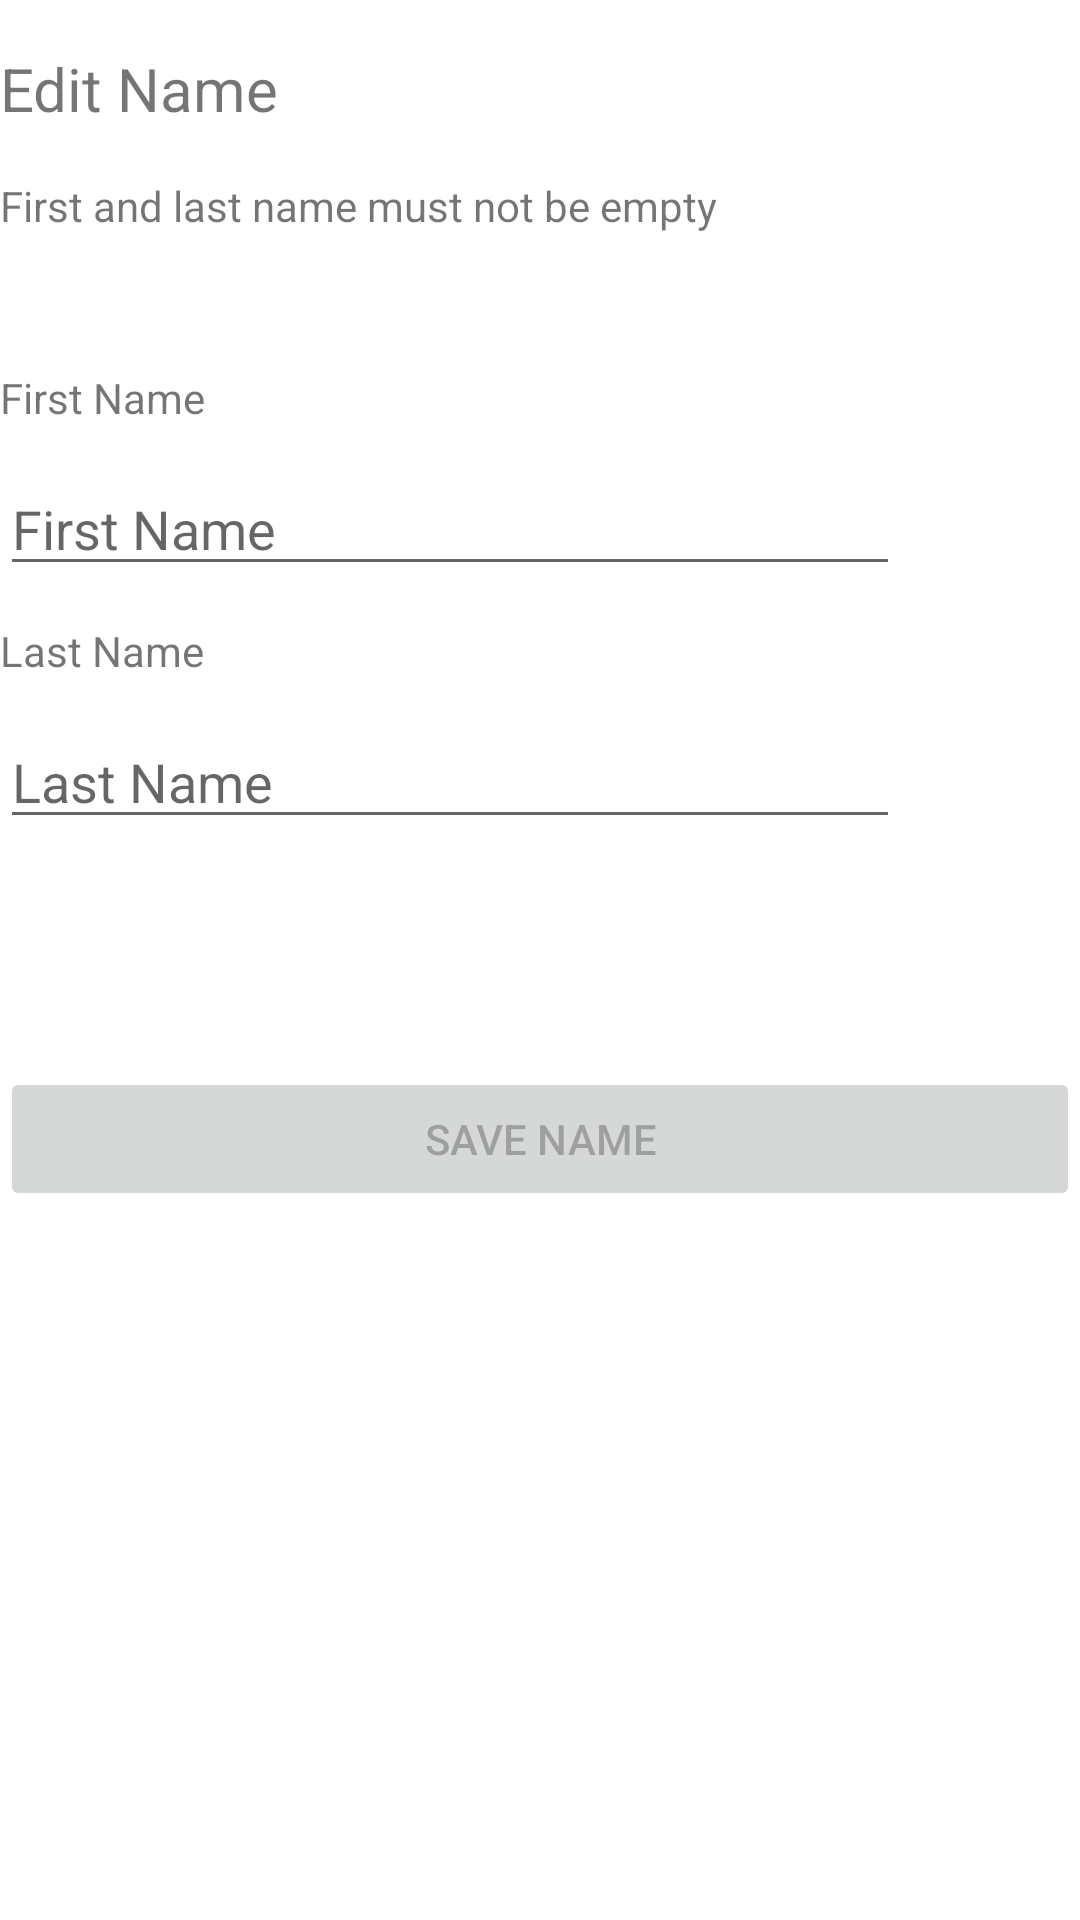

The Android layout XML behind this screen, and the referenced resources:
<!-- AndroidManifest.xml: application theme Theme.Fitcheck -->
<!-- res/layout/edit_name_activity.xml -->
<?xml version="1.0" encoding="utf-8"?>
<LinearLayout xmlns:android="http://schemas.android.com/apk/res/android"
    xmlns:tools="http://schemas.android.com/tools"
    android:layout_width="match_parent"
    android:layout_height="match_parent"
    tools:context=".ui.settings.editProfile.EditNameActivity"
    android:orientation="vertical"
    android:layout_margin="@dimen/general_layout_margin">

    <LinearLayout
        android:layout_width="wrap_content"
        android:layout_height="wrap_content"
        android:orientation="vertical">

        <TextView
            android:layout_width="wrap_content"
            android:layout_height="wrap_content"
            android:text="@string/edit_name"
            android:textSize="@dimen/sub_settings_header_size"
            android:layout_marginVertical="@dimen/heading_to_subheading_vertical_margin">
        </TextView>
        <TextView
            android:layout_width="wrap_content"
            android:layout_height="wrap_content"
            android:text="@string/edit_name_instructions">
        </TextView>

    </LinearLayout>

    <LinearLayout
        android:layout_width="wrap_content"
        android:layout_height="wrap_content"
        android:layout_marginVertical="@dimen/heading_to_content_vertical_margin"
        android:orientation="vertical">

        <LinearLayout
            android:layout_width="wrap_content"
            android:layout_height="wrap_content"
            android:orientation="vertical">

            <TextView
                android:layout_width="wrap_content"
                android:layout_height="wrap_content"
                android:text="@string/first_name">
            </TextView>
            <EditText
                android:id="@+id/editFirstName"
                android:layout_width="@dimen/full_screen_edit_text_width"
                android:layout_height="wrap_content"
                android:layout_marginVertical="@dimen/label_to_content_vertical_margin"
                android:hint="@string/first_name"
                android:autofillHints="name"
                android:inputType="textPersonName">
            </EditText>

        </LinearLayout>

        <LinearLayout
            android:layout_width="wrap_content"
            android:layout_height="wrap_content"
            android:orientation="vertical">

            <TextView
                android:layout_width="wrap_content"
                android:layout_height="wrap_content"
                android:text="@string/last_name">
            </TextView>
            <EditText
                android:id="@+id/editLastName"
                android:layout_width="@dimen/full_screen_edit_text_width"
                android:layout_height="wrap_content"
                android:layout_marginVertical="@dimen/label_to_content_vertical_margin"
                android:hint="@string/last_name"
                android:inputType="textPersonName"
                android:autofillHints="name">
            </EditText>

        </LinearLayout>

        <TextView
            android:id="@+id/changeNameErrorMessage"
            android:layout_width="wrap_content"
            android:layout_height="wrap_content"
            android:textColor="@color/red_error">
        </TextView>

    </LinearLayout>

    <Button
        android:id="@+id/saveProfileButton"
        android:layout_width="fill_parent"
        android:enabled="false"
        android:layout_height="wrap_content"
        android:layout_gravity="center"
        android:text="@string/save_name"
        android:onClick="onSaveName">
    </Button>

</LinearLayout>
<!-- resources referenced by this layout -->
<resources>
  <color name="red_error">#FF0000</color>
  <dimen name="full_screen_edit_text_width">300dp</dimen>
  <dimen name="general_layout_margin">16dp</dimen>
  <dimen name="heading_to_content_vertical_margin">45dp</dimen>
  <dimen name="heading_to_subheading_vertical_margin">16dp</dimen>
  <dimen name="label_to_content_vertical_margin">12dp</dimen>
  <dimen name="sub_settings_header_size">20sp</dimen>
  <string name="edit_name">Edit Name</string>
  <string name="edit_name_instructions">First and last name must not be empty</string>
  <string name="first_name">First Name</string>
  <string name="last_name">Last Name</string>
  <string name="save_name">Save Name</string>
  <style name="Theme.Fitcheck" parent="Theme.MaterialComponents.DayNight.DarkActionBar">
          
          <item name="colorPrimary">@color/purple_200</item>
          <item name="colorPrimaryVariant">@color/purple_500</item>
          <item name="colorOnPrimary">@color/white</item>
          
          <item name="colorSecondary">@color/blue_200</item>
          <item name="colorSecondaryVariant">@color/blue_500</item>
          <item name="colorOnSecondary">@color/black</item>
          
          <item name="android:statusBarColor" tools:targetApi="l">?attr/colorPrimary</item>
          
      </style>
  <color name="purple_200">#D6B3EF</color>
  <color name="purple_500">#9E70DF</color>
  <color name="white">#FFFFFFFF</color>
  <color name="blue_200">#9AC4D1</color>
  <color name="blue_500">#75C5DF</color>
  <color name="black">#FF000000</color>
</resources>
